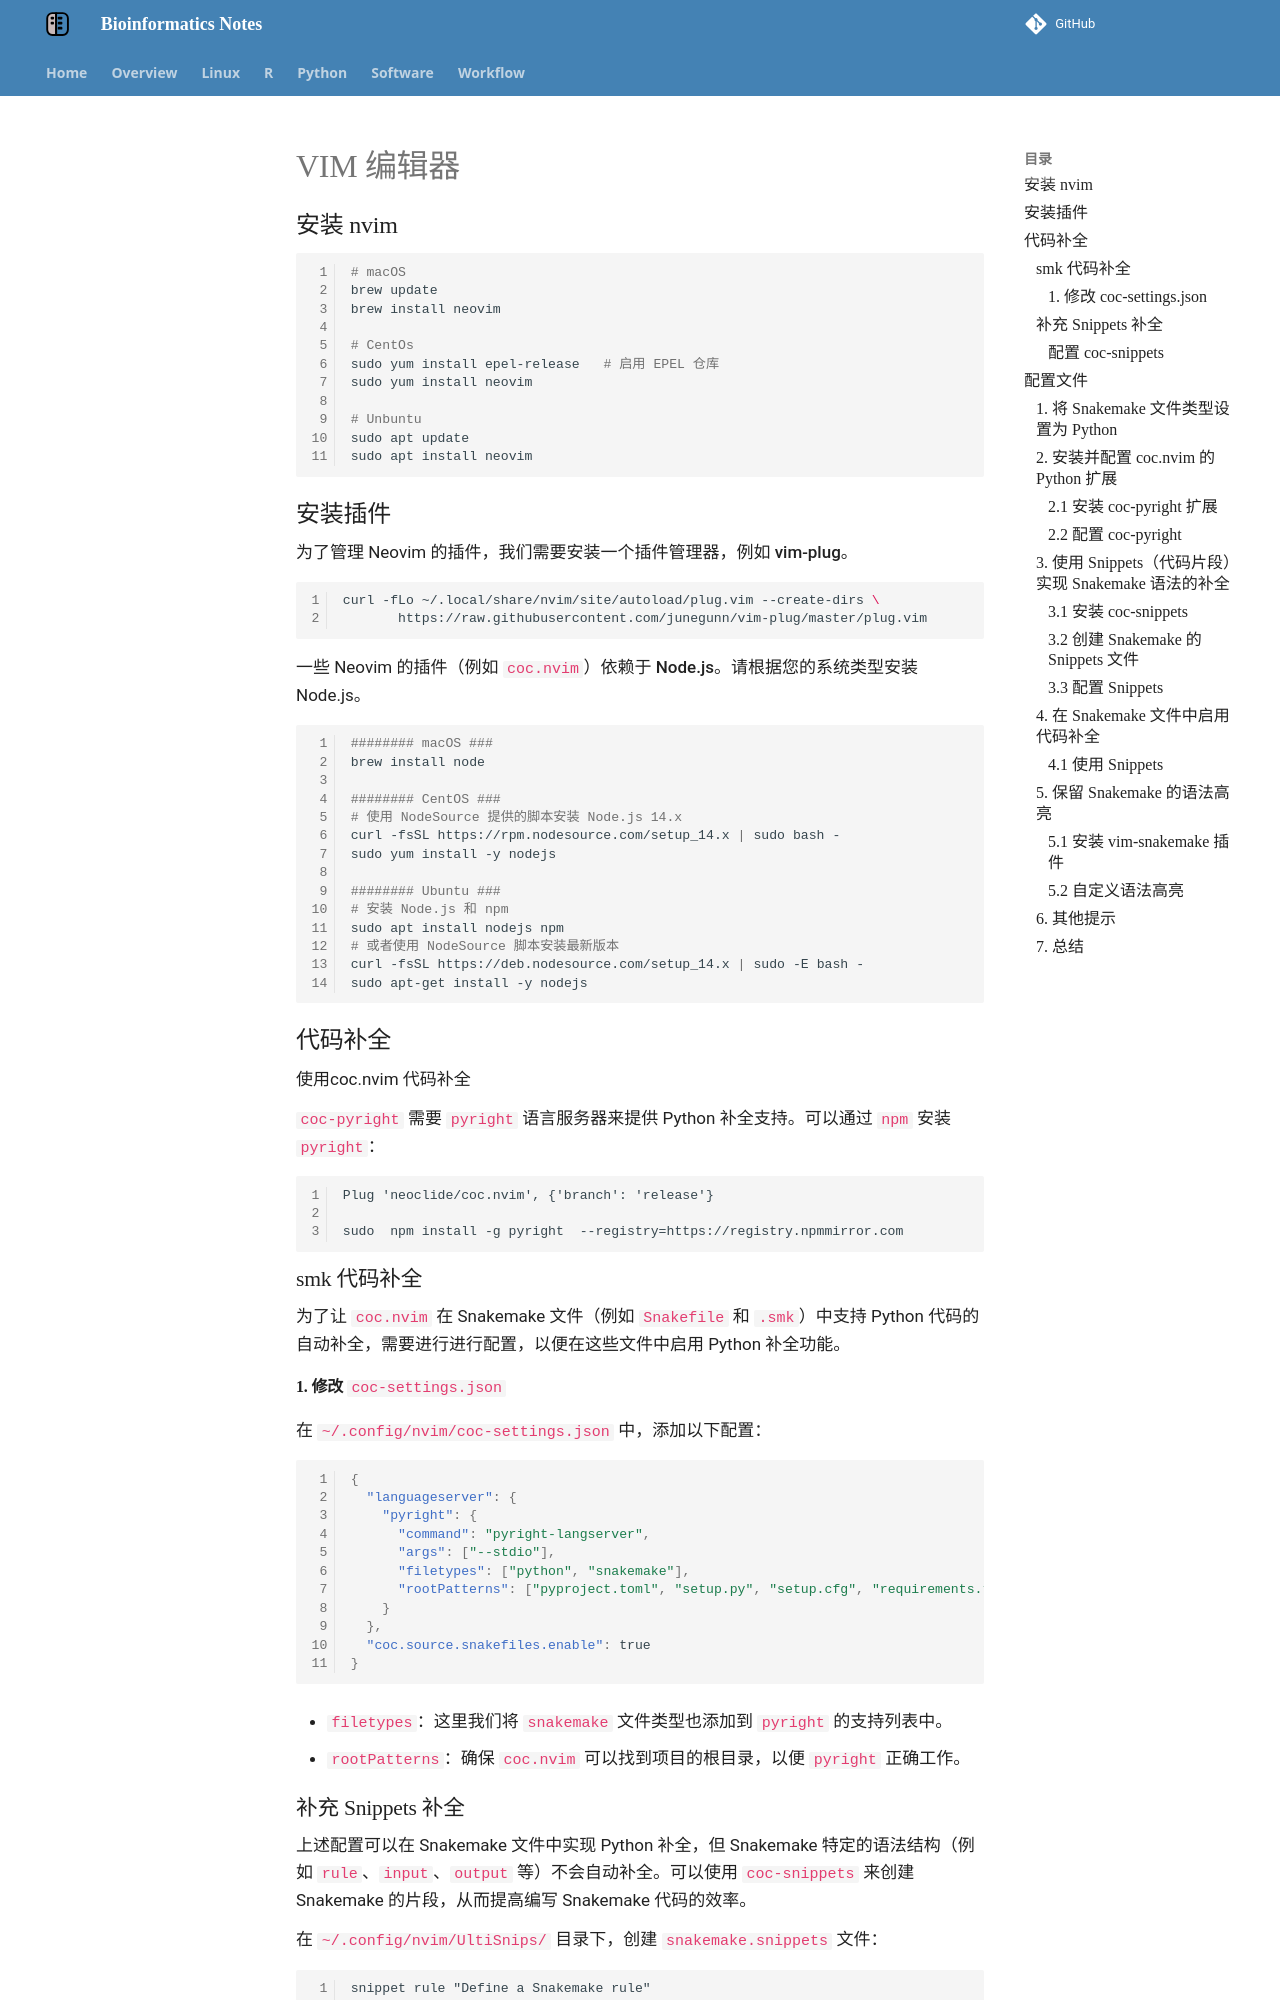

repository: YanggWu/Bioinfo-Notes · page: Linux/Vim/index.html · generator: mkdocs

# VIM 编辑器

## 安装 nvim

```bash
# macOS
brew update
brew install neovim

# CentOs
sudo yum install epel-release	# 启用 EPEL 仓库
sudo yum install neovim

# Unbuntu
sudo apt update
sudo apt install neovim
```

## 安装插件

为了管理 Neovim 的插件，我们需要安装一个插件管理器，例如 **vim-plug**。

```bash
curl -fLo ~/.local/share/nvim/site/autoload/plug.vim --create-dirs \
       https://raw.githubusercontent.com/junegunn/vim-plug/master/plug.vim
```

一些 Neovim 的插件（例如 `coc.nvim`）依赖于 **Node.js**。请根据您的系统类型安装 Node.js。

```bash
######## macOS ###
brew install node

######## CentOS ###
# 使用 NodeSource 提供的脚本安装 Node.js 14.x
curl -fsSL https://rpm.nodesource.com/setup_14.x | sudo bash -
sudo yum install -y nodejs

######## Ubuntu ###
# 安装 Node.js 和 npm
sudo apt install nodejs npm
# 或者使用 NodeSource 脚本安装最新版本
curl -fsSL https://deb.nodesource.com/setup_14.x | sudo -E bash -
sudo apt-get install -y nodejs
```

## 代码补全

使用coc.nvim 代码补全

`coc-pyright` 需要 `pyright` 语言服务器来提供 Python 补全支持。可以通过 `npm` 安装 `pyright`：

```
Plug 'neoclide/coc.nvim', {'branch': 'release'} 

sudo  npm install -g pyright  --registry=https://registry.npmmirror.com
```

### smk 代码补全

为了让 `coc.nvim` 在 Snakemake 文件（例如 `Snakefile` 和 `.smk`）中支持 Python 代码的自动补全，需要进行进行配置，以便在这些文件中启用 Python 补全功能。

#### 1. 修改 `coc-settings.json`

在 `~/.config/nvim/coc-settings.json` 中，添加以下配置：

```json
{
  "languageserver": {
    "pyright": {
      "command": "pyright-langserver",
      "args": ["--stdio"],
      "filetypes": ["python", "snakemake"],
      "rootPatterns": ["pyproject.toml", "setup.py", "setup.cfg", "requirements.txt", ".git"]
    }
  },
  "coc.source.snakefiles.enable": true
}
```

- **`filetypes`**：这里我们将 `snakemake` 文件类型也添加到 `pyright` 的支持列表中。

- **`rootPatterns`**：确保 `coc.nvim` 可以找到项目的根目录，以便 `pyright` 正确工作。
